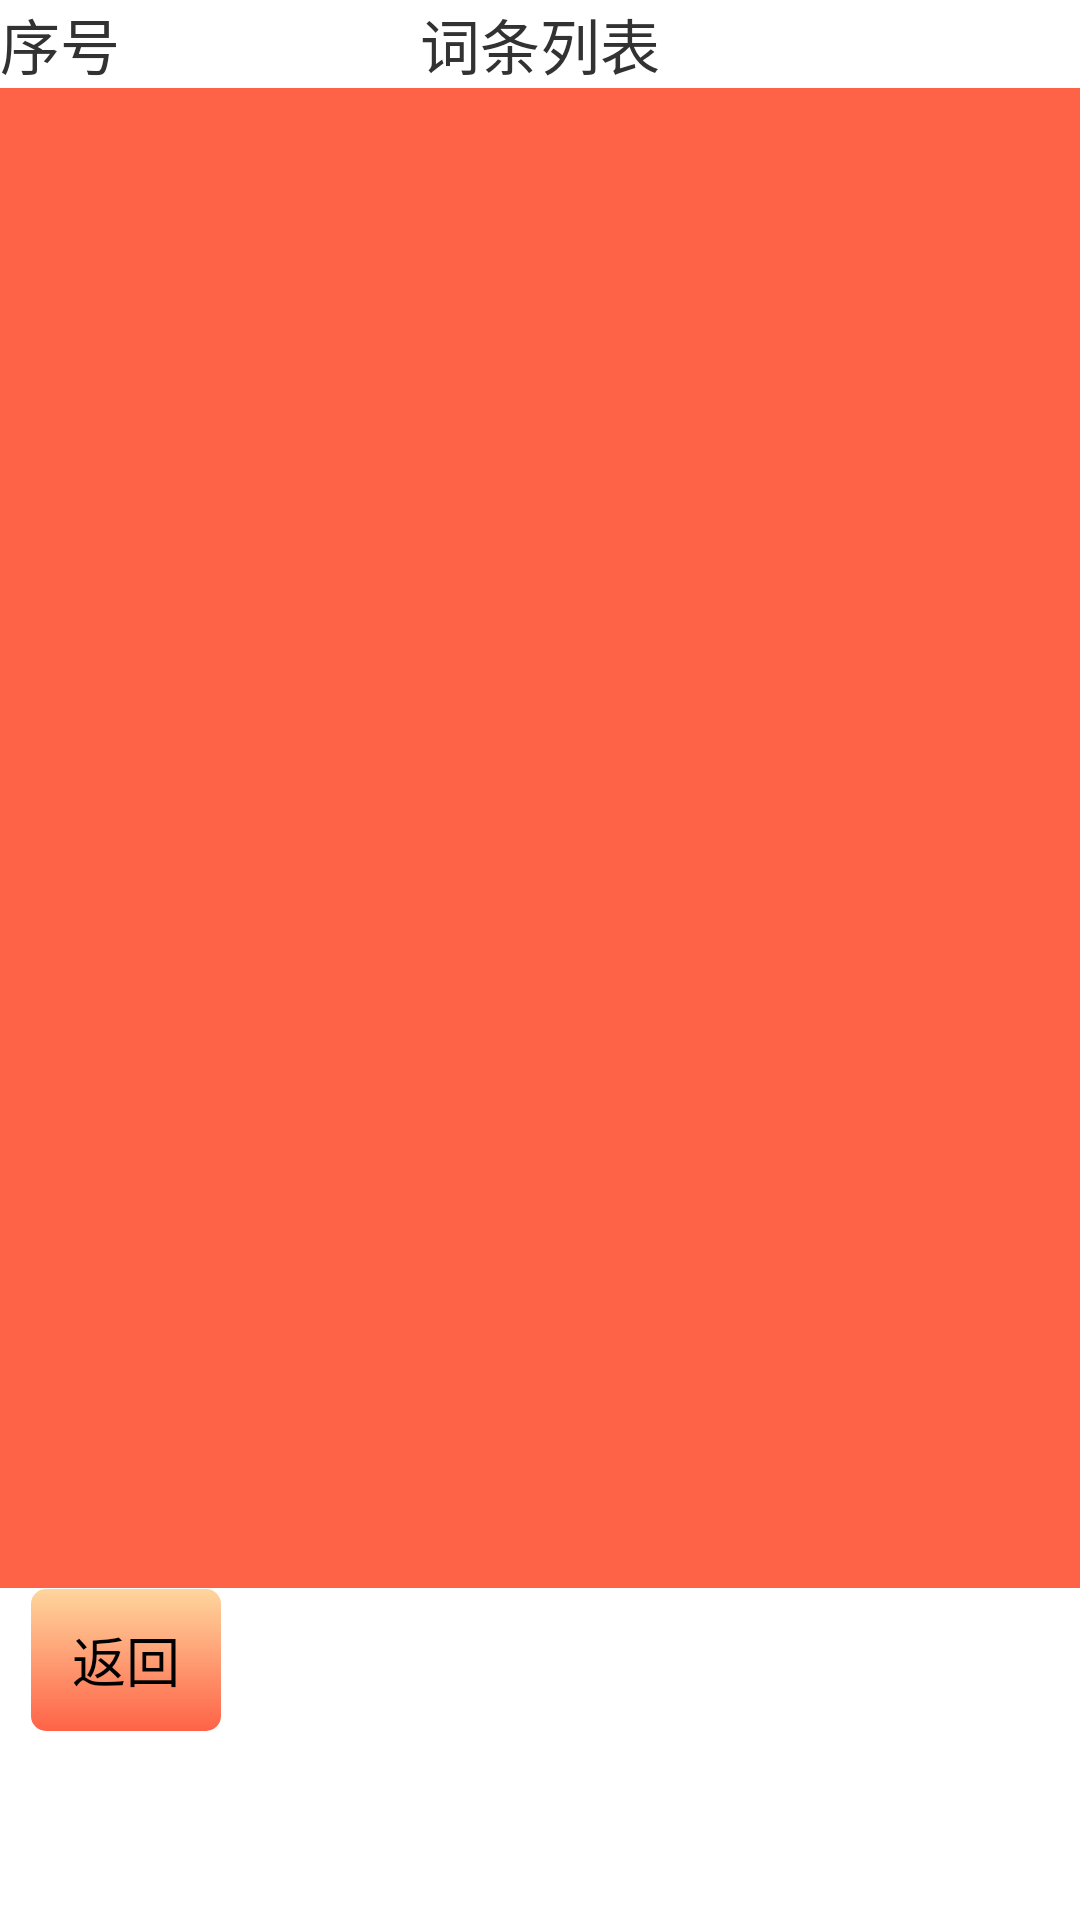

Here is an Android app screen rendered from its layout file. Give the layout XML and the strings, colors and styles it references.
<!-- AndroidManifest.xml: application theme AppTheme -->
<!-- res/layout/query_term.xml -->
<?xml version="1.0" encoding="utf-8"?>
<LinearLayout xmlns:android="http://schemas.android.com/apk/res/android"
    android:layout_width="match_parent"
    android:layout_height="match_parent"
    android:orientation="vertical" >

    <RelativeLayout
        android:layout_width="match_parent"
        android:layout_height="wrap_content" >

        <TextView
            android:id="@+id/serialnumber"
            android:layout_width="wrap_content"
            android:layout_height="wrap_content"
            android:text="@string/serialnumber"
            android:textSize="@dimen/serialnumber_textsize" />

        <TextView
            android:id="@+id/queryterm"
            android:layout_width="wrap_content"
            android:layout_height="wrap_content"
            android:layout_centerInParent="true"
            android:text="@string/term"
            android:textSize="@dimen/queryterm_textsize" />
    </RelativeLayout>

    <LinearLayout
        android:layout_width="match_parent"
        android:layout_height="wrap_content"
        android:orientation="vertical" >

        <ListView
            android:id="@+id/termList"
            android:layout_width="fill_parent"
            android:layout_height="@dimen/ListView_item_height"
            android:background="@color/orange"
            android:dividerHeight="@dimen/Listview_dividerHeight" >
        </ListView>

        <Button
            android:id="@+id/exitbtn"
            android:layout_width="wrap_content"
            android:layout_height="wrap_content"
            android:layout_marginLeft="@dimen/removebtn_marginLeft"
            android:background="@drawable/bg_alibuybutton"
            android:text="@string/back" />
    </LinearLayout>

</LinearLayout>
<!-- resources referenced by this layout -->
<resources>
  <color name="orange">#FF6347</color>
  <dimen name="ListView_item_height">500dp</dimen>
  <dimen name="Listview_dividerHeight">1.0dip</dimen>
  <dimen name="queryterm_textsize">20sp</dimen>
  <dimen name="removebtn_marginLeft">10dp</dimen>
  <dimen name="serialnumber_textsize">20sp</dimen>
  <!-- drawable bg_alibuybutton (drawable) -->
  <?xml version="1.0" encoding="utf-8"?>
   <selector xmlns:android="http://schemas.android.com/apk/res/android">  
      <item android:state_pressed="true"  
          android:drawable="@drawable/bg_alibuybutton_pressed" />  
      <item android:state_focused="true"  
          android:drawable="@drawable/bg_alibuybutton_selected" />  
      <item android:drawable="@drawable/bg_alibuybutton_default" />  
  </selector>
  <string name="back">返回</string>
  <string name="serialnumber">序号</string>
  <string name="term">词条列表</string>
  <style name="AppTheme" parent="AppBaseTheme">
         
          
      </style>
  <!-- drawable bg_alibuybutton_pressed (drawable) -->
  <?xml version="1.0" encoding="utf-8"?>
   <layer-list xmlns:android="http://schemas.android.com/apk/res/android">   
     <item android:top="1px" android:bottom="1px" android:left="1px" android:right="1px">  
       <shape android:shape="rectangle">  
          <gradient   
              android:startColor="#6B8E23" android:endColor="#FFFED69E"   
              android:type="linear" android:angle="90"  
              android:centerX="1.0" android:centerY="1.0" />  
          <corners  
              android:topLeftRadius="5dip"  
              android:topRightRadius="5dip"  
              android:bottomLeftRadius="5dip"  
              android:bottomRightRadius="5dip" />  
        </shape>  
     </item>    
  </layer-list>
  <!-- drawable bg_alibuybutton_selected (drawable) -->
  <?xml version="1.0" encoding="utf-8"?>
  <layer-list xmlns:android="http://schemas.android.com/apk/res/android">   
     <item android:top="1px" android:bottom="1px" android:left="1px" android:right="1px">  
       <shape android:shape="rectangle">  
          <gradient   
              android:startColor="#FF0000" android:endColor="#778899"   
              android:type="linear" android:angle="90"  
              android:centerX="1.0" android:centerY="1.0" />  
          <corners  
              android:topLeftRadius="5dip"  
              android:topRightRadius="5dip"  
              android:bottomLeftRadius="5dip"  
              android:bottomRightRadius="5dip" />  
        </shape>  
     </item>    
  </layer-list>
  <!-- drawable bg_alibuybutton_default (drawable) -->
  <?xml version="1.0" encoding="utf-8"?>
    <layer-list xmlns:android="http://schemas.android.com/apk/res/android">  
     <item android:top="1px" android:bottom="1px" android:left="1px" android:right="1px">  
       <shape android:shape="rectangle">  
          <gradient   
              android:startColor="#FF6347" android:endColor="#FFFED69E"   
              android:type="linear" android:angle="90"  
              android:centerX="1.0" android:centerY="1.0" />  
          <corners  
              android:topLeftRadius="5dip"  
              android:topRightRadius="5dip"  
              android:bottomLeftRadius="5dip"  
              android:bottomRightRadius="5dip" />  
        </shape>  
     </item>    
  </layer-list>
  <style name="AppBaseTheme" parent="android:Theme.Light">
         
          
      </style>
</resources>
